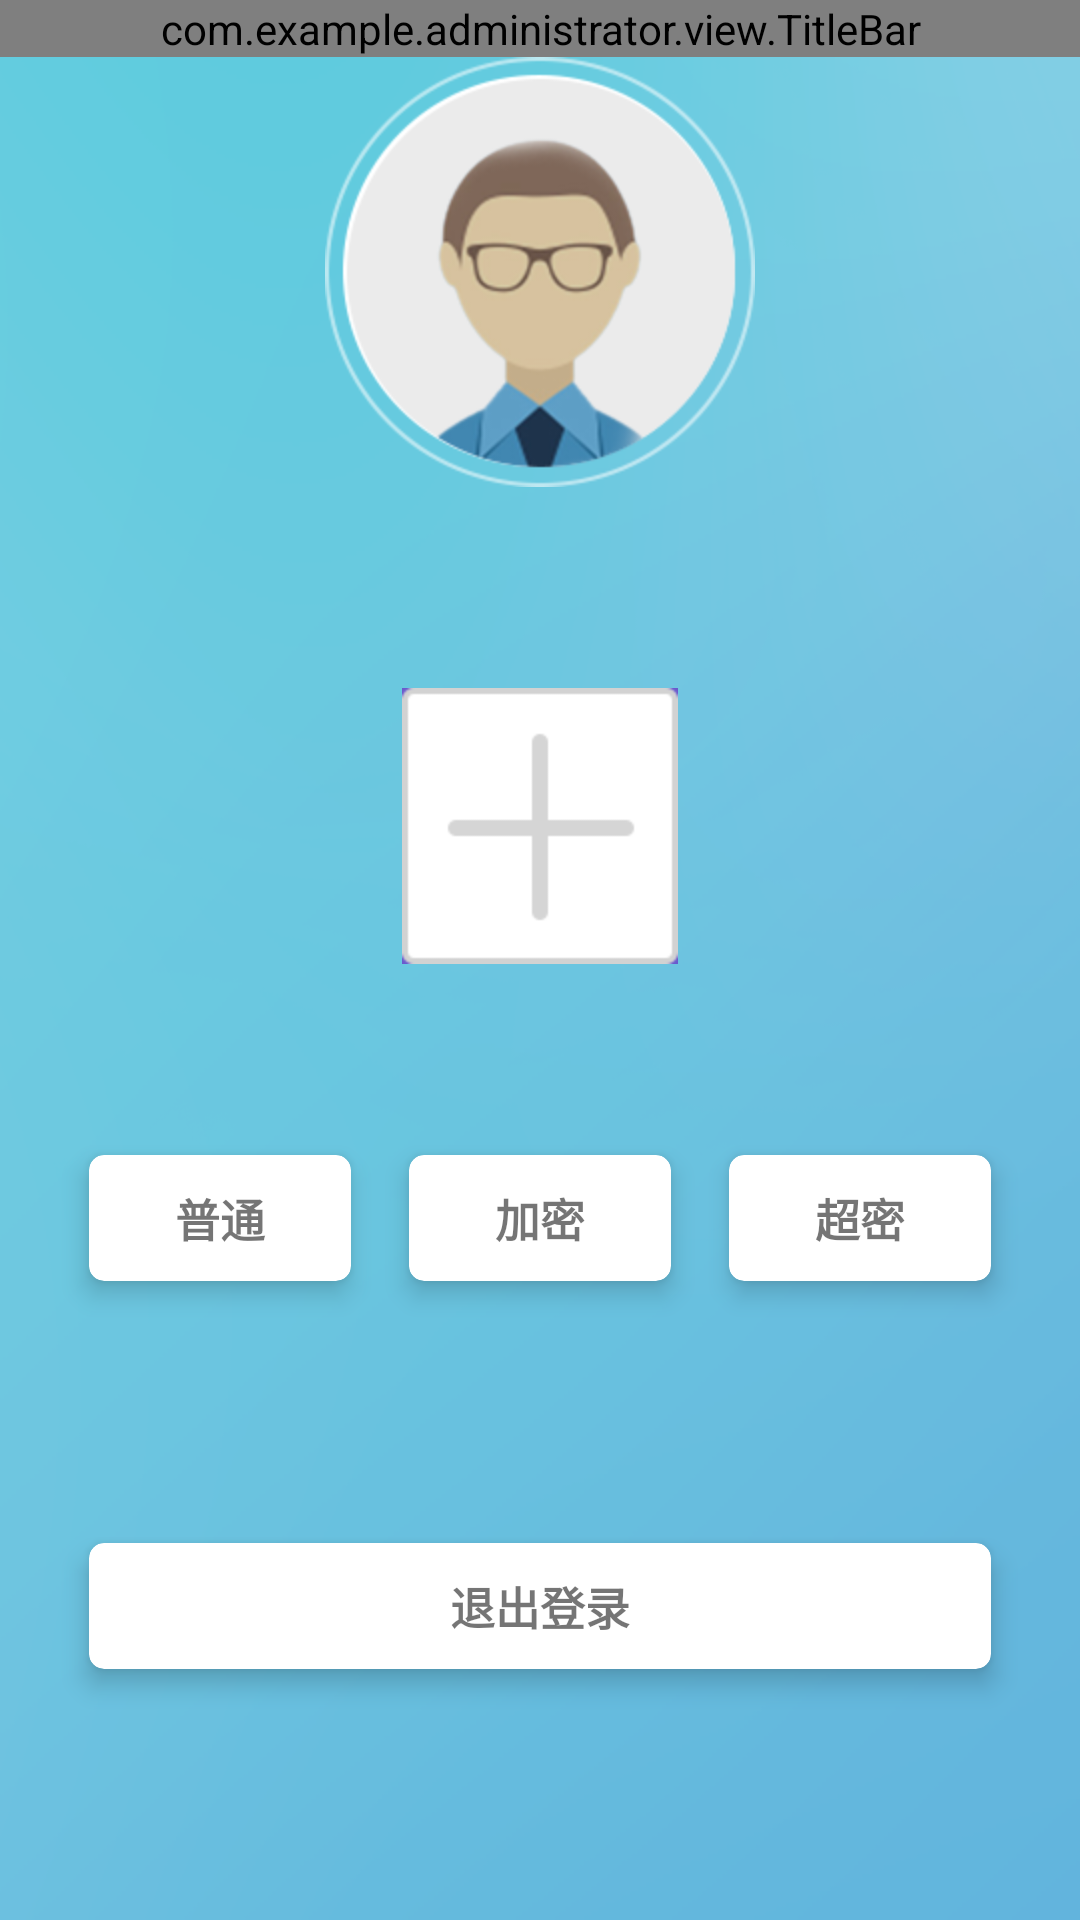

The Android layout XML behind this screen, and the referenced resources:
<!-- AndroidManifest.xml: application theme Theme.AppCompat.Light.NoActionBar -->
<!-- res/layout/activity_main.xml -->
<?xml version="1.0" encoding="utf-8"?>
<LinearLayout xmlns:android="http://schemas.android.com/apk/res/android"
    xmlns:tools="http://schemas.android.com/tools"
    android:layout_width="match_parent"
    android:layout_height="match_parent"
    xmlns:app="http://schemas.android.com/apk/res-auto"
    android:orientation="vertical"
    android:background="@mipmap/bg"
    tools:context="com.example.administrator.view.AtyMain">

    <com.example.administrator.view.TitleBar
        android:id="@+id/titleBar_main"
        android:layout_width="match_parent"
        android:layout_height="wrap_content"/>

    <ImageView
        android:layout_gravity="center"
        android:id="@+id/iv_person_image"
        android:layout_width="wrap_content"
        android:layout_height="wrap_content"
        android:src="@mipmap/person"/>

    <TextView
        android:id="@+id/tv_user_phone"
        android:textSize="20sp"
        android:textColor="#0F0F0F"
        android:layout_width="wrap_content"
        android:layout_height="wrap_content"
        android:layout_gravity="center"
        android:layout_marginTop="10dp" />

            <ImageView
                android:id="@+id/iv_add"
                android:layout_width="wrap_content"
                android:layout_height="wrap_content"
                android:layout_gravity="center"
                android:layout_marginTop="30dp"
                android:background="@color/slateblue"
                android:src="@mipmap/add" />

    <LinearLayout
        android:layout_marginRight="20dp"
        android:layout_marginLeft="20dp"
        android:layout_marginTop="50dp"
        android:orientation="horizontal"
        android:layout_width="match_parent"
        android:layout_height="wrap_content">

        <android.support.v7.widget.CardView
            android:id="@+id/cv_btn_nmsg"
            android:background="@color/slateblue"
            android:layout_width="wrap_content"
            android:layout_height="wrap_content"
            android:layout_weight="1"
            app:cardCornerRadius="5dp"
            app:cardElevation="5dp"
            app:cardMaxElevation="8dp"
            app:cardUseCompatPadding="true"
            app:contentPadding="10dp">

            <LinearLayout
                android:layout_width="match_parent"
                android:layout_height="match_parent">

                <TextView
                    android:layout_width="match_parent"
                    android:layout_height="match_parent"
                    android:gravity="center"
                    android:text="普通"
                    android:textSize="15sp"
                    android:textStyle="bold" />
            </LinearLayout>
        </android.support.v7.widget.CardView>


        <android.support.v7.widget.CardView
            android:id="@+id/cv_btn_emsg"
            android:background="@color/slateblue"
            android:layout_width="wrap_content"
            android:layout_height="wrap_content"
            android:layout_weight="1"
            app:cardCornerRadius="5dp"
            app:cardElevation="5dp"
            app:cardMaxElevation="8dp"
            app:cardUseCompatPadding="true"
            app:contentPadding="10dp">

            <LinearLayout
                android:layout_width="match_parent"
                android:layout_height="match_parent">

                <TextView
                    android:layout_width="match_parent"
                    android:layout_height="match_parent"
                    android:gravity="center"
                    android:text="加密"
                    android:textSize="15sp"
                    android:textStyle="bold" />
            </LinearLayout>
        </android.support.v7.widget.CardView>

        <android.support.v7.widget.CardView
            android:id="@+id/cv_btn_umsg"
            android:background="@color/slateblue"
            android:layout_width="wrap_content"
            android:layout_height="wrap_content"
            android:layout_weight="1"
            app:cardCornerRadius="5dp"
            app:cardElevation="5dp"
            app:cardMaxElevation="8dp"
            app:cardUseCompatPadding="true"
            app:contentPadding="10dp">

            <LinearLayout
                android:layout_width="match_parent"
                android:layout_height="match_parent">

                <TextView
                    android:layout_width="match_parent"
                    android:layout_height="match_parent"
                    android:gravity="center"
                    android:text="超密"
                    android:textSize="15sp"
                    android:textStyle="bold" />
            </LinearLayout>
        </android.support.v7.widget.CardView>
    </LinearLayout>

    
        
        
        
        
        
        
        
        
        

    <android.support.v7.widget.CardView
        android:id="@+id/cv_btn_exit"
        android:background="@color/indianred"
        android:layout_width="match_parent"
        android:layout_height="wrap_content"
        android:layout_marginLeft="20dp"
        android:layout_marginRight="20dp"
        android:layout_marginTop="60dp"
        app:cardCornerRadius="5dp"
        app:cardElevation="5dp"
        app:cardMaxElevation="8dp"
        app:cardUseCompatPadding="true"
        app:contentPadding="10dp">

        <LinearLayout
            android:layout_width="match_parent"
            android:layout_height="match_parent">

            <TextView
                android:layout_width="match_parent"
                android:layout_height="match_parent"
                android:gravity="center"
                android:text="退出登录"
                android:textSize="15sp"
                android:textStyle="bold" />
        </LinearLayout>
    </android.support.v7.widget.CardView>


</LinearLayout>
<!-- resources referenced by this layout -->
<resources>
  <color name="indianred">#CD5C5C</color>
  <color name="slateblue">#6A5ACD</color>
  <!-- mipmap add: png bitmap (mipmap-hdpi, 1702 bytes) -->
  <!-- mipmap bg: png bitmap (mipmap-hdpi, 45197 bytes) -->
  <!-- mipmap person: png bitmap (mipmap-hdpi, 27156 bytes) -->
  <!-- mipmap set: png bitmap (mipmap-hdpi, 841 bytes) -->
</resources>
